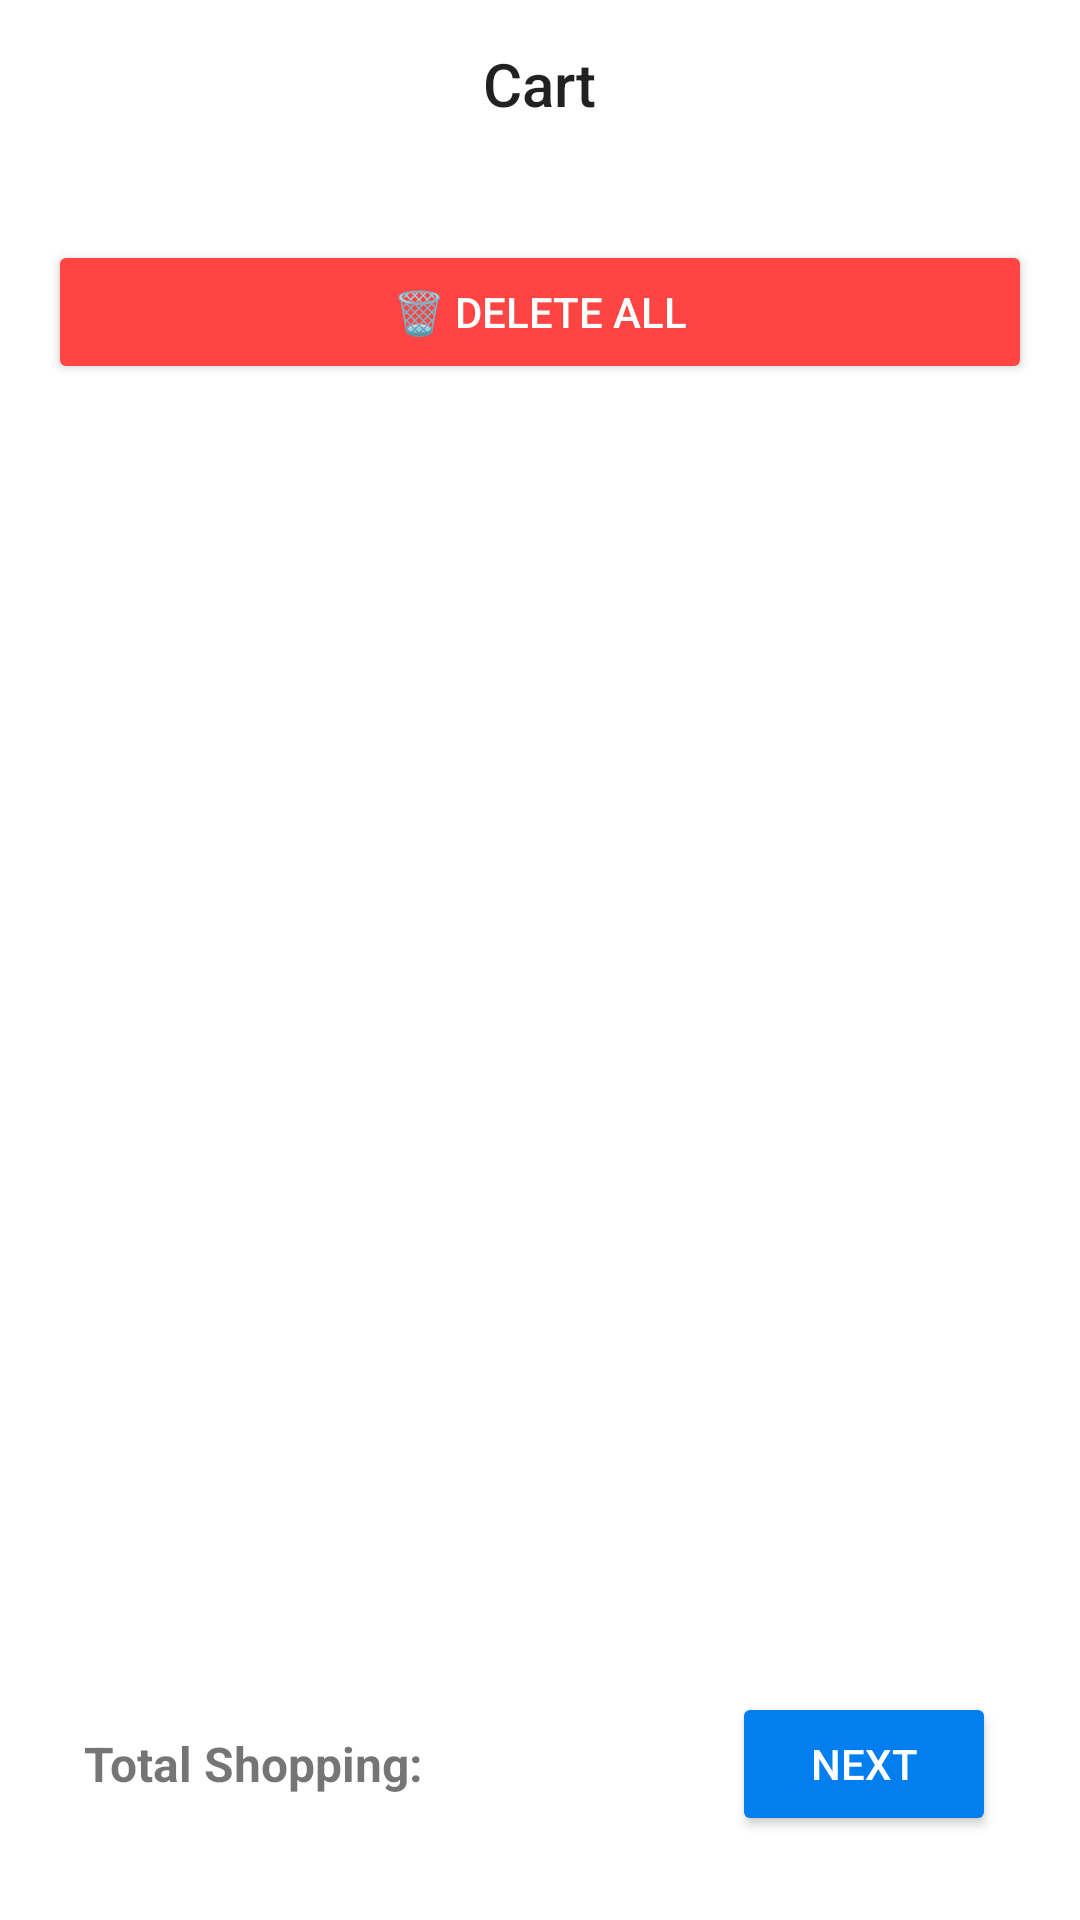

The Android layout XML behind this screen, and the referenced resources:
<!-- AndroidManifest.xml: application theme Theme.ECommerceMandiri -->
<!-- res/layout/fragment_cart.xml -->
<?xml version="1.0" encoding="utf-8"?>
<LinearLayout xmlns:android="http://schemas.android.com/apk/res/android"
    xmlns:app="http://schemas.android.com/apk/res-auto"
    android:layout_width="match_parent"
    android:layout_height="match_parent"
    android:orientation="vertical"
    android:padding="0dp"
    android:background="@android:color/white">


    <com.google.android.material.appbar.MaterialToolbar
        android:id="@+id/topAppBar"
        android:layout_width="match_parent"
        android:layout_height="wrap_content"
        android:background="@color/white"
        app:title="Cart"
        android:theme="@style/ThemeOverlay.AppCompat.Light"
        android:titleTextColor="@android:color/white"
        app:titleCentered="true"
        app:navigationIcon="@drawable/ic_arrow_back" />

    <LinearLayout
        android:layout_width="match_parent"
        android:layout_height="match_parent"
        android:orientation="vertical"
        android:padding="16dp">

        <Button
            android:id="@+id/btnHapusSemua"
            android:layout_width="match_parent"
            android:layout_height="wrap_content"
            android:text="🗑 Delete All"
            android:backgroundTint="@android:color/holo_red_light"
            android:textColor="@android:color/white"
            android:layout_marginVertical="8dp" />

        <androidx.recyclerview.widget.RecyclerView
            android:id="@+id/rvCart"
            android:layout_width="match_parent"
            android:layout_height="0dp"
            android:layout_weight="1"
            android:layout_marginTop="8dp" />

        <LinearLayout
            android:layout_width="match_parent"
            android:layout_height="wrap_content"
            android:padding="12dp"
            android:orientation="horizontal"
            android:gravity="center_vertical"
            android:background="@android:color/white">

            <TextView
                android:id="@+id/tvTotal"
                android:layout_width="0dp"
                android:layout_height="wrap_content"
                android:layout_weight="1"
                android:text="Total Shopping: "
                android:textStyle="bold"
                android:textSize="16sp" />

            <Button
                android:id="@+id/btnCheckout"
                android:layout_width="wrap_content"
                android:layout_height="wrap_content"
                android:text="Next"
                android:backgroundTint="@color/blue"
                android:textColor="@android:color/white" />
        </LinearLayout>
    </LinearLayout>
</LinearLayout>
<!-- resources referenced by this layout -->
<resources>
  <color name="blue">#037EEE</color>
  <color name="white">#FFFFFF</color>
  <style name="Theme.ECommerceMandiri" parent="Base.Theme.ECommerceMandiri" />
  <style name="Base.Theme.ECommerceMandiri" parent="Theme.AppCompat.Light.NoActionBar">
          
          
      </style>
</resources>
